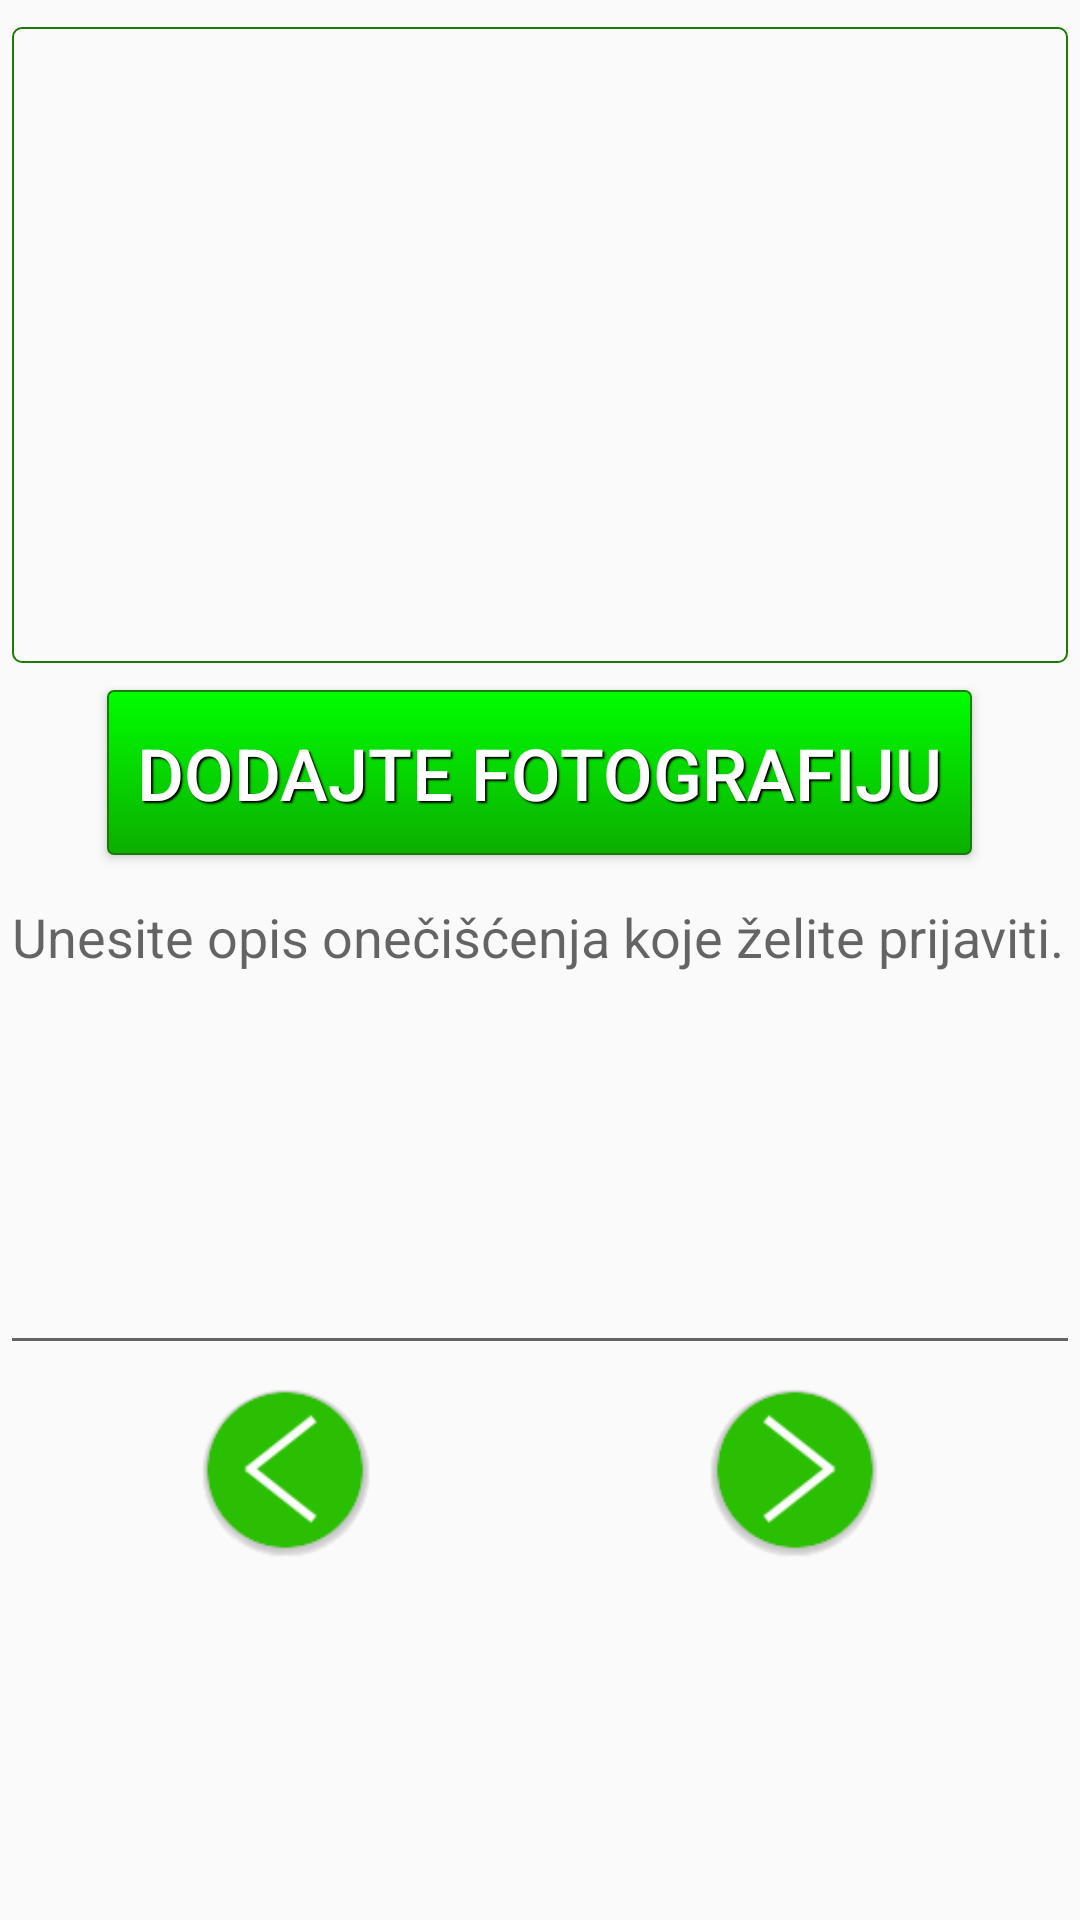

This screen was rendered from an Android layout file. Write that file and the resources it references.
<!-- AndroidManifest.xml: application theme AppTheme -->
<!-- res/layout/tab_fragment_2.xml -->
<?xml version="1.0" encoding="utf-8"?>
<LinearLayout xmlns:android="http://schemas.android.com/apk/res/android"
    android:layout_width="match_parent"
    android:layout_height="match_parent"
    android:orientation="vertical"
    android:weightSum="1"
    android:gravity="center">
    <ImageView
        android:layout_width="match_parent"
        android:layout_height="0dp"
        android:id="@+id/imgPicture"
        android:layout_gravity="center_horizontal"
        android:layout_weight="0.4"
        android:src="@drawable/frame_only_image"
        android:theme="@style/Slika"
        android:layout_marginTop="5dp"
        />

    <Button
        android:layout_width="wrap_content"
        android:layout_height="0dp"
        android:text="Dodajte fotografiju"
        android:layout_gravity="center_horizontal"
        android:id="@+id/dodaj_sliku"
        android:theme="@style/CommonBtn"
        android:background="@drawable/common_btn"
        android:layout_marginTop="5dp"
        android:layout_weight="0.1"/>

    <EditText
        android:layout_width="match_parent"
        android:layout_height="0dp"
        android:id="@+id/opisSlike"
        android:layout_weight="0.3"
        android:hint="Unesite opis onečišćenja koje želite prijaviti."
        android:layout_marginTop="5dp"
        android:gravity="top" />

    <LinearLayout
        android:layout_width="match_parent"
        android:layout_height="wrap_content"
        android:orientation="horizontal"
        android:gravity="center|bottom"
        android:layout_weight="0.2">

        <Button
            android:layout_width="70dp"
            android:layout_height="70dp"
            android:id="@+id/natrag"
            android:background="@drawable/ic_arrow_left"
            android:layout_marginBottom="5dp"
            android:layout_marginRight="50dp"
            android:layout_gravity="center_horizontal" />
        <Button
            android:layout_width="70dp"
            android:layout_height="70dp"
            android:id="@+id/dalje"
            android:background="@drawable/ic_arrow_right"
            android:layout_marginBottom="5dp"
            android:layout_marginLeft="50dp"
            android:layout_gravity="center_horizontal" />
    </LinearLayout>
</LinearLayout>
<!-- resources referenced by this layout -->
<resources>
  <!-- drawable common_btn (drawable) -->
  <?xml version="1.0" encoding="utf-8"?>
  <shape xmlns:android="http://schemas.android.com/apk/res/android"
      android:shape="rectangle">
      <gradient
          android:startColor="#0cae00"
          android:endColor="#00FF00"
          android:angle="90" />
      <corners android:radius="2dp" />
      <stroke android:width="2px" android:color="#197c00" />
  </shape>
  <!-- drawable frame_only_image (drawable) -->
  <?xml version="1.0" encoding="utf-8"?>
  <shape xmlns:android="http://schemas.android.com/apk/res/android"
      android:shape="rectangle">
      <corners android:radius="3dp" />
      <stroke android:width="2px" android:color="#197c00" />
  </shape>
  <!-- drawable ic_arrow_left: png bitmap (drawable, 4013 bytes) -->
  <!-- drawable ic_arrow_right: png bitmap (drawable, 4001 bytes) -->
  <style name="CommonBtn">
          <item name="android:paddingLeft">10dp</item>
          <item name="android:paddingRight">10dp</item>
          <item name="android:textColor">#ffffff</item>
          <item name="android:textSize">24dp</item>
          <item name="android:shadowColor">#000000</item>
          <item name="android:shadowDx">2</item>
          <item name="android:shadowDy">2</item>
          <item name="android:shadowRadius">1</item>
  
      </style>
  <style name="Slika">
          <item name="android:padding">4dp</item>
          <item name="android:shadowColor">#000000</item>
          <item name="android:shadowDx">2</item>
          <item name="android:shadowDy">2</item>
          <item name="android:shadowRadius">2</item>
  
      </style>
  <style name="AppTheme" parent="Theme.AppCompat.Light.NoActionBar">
          
          <item name="colorPrimary">@color/colorPrimary</item>
          <item name="colorPrimaryDark">@color/colorPrimaryDark</item>
          <item name="colorAccent">@color/colorAccent</item>
      </style>
  <color name="colorPrimary">#13cd08</color>
  <color name="colorPrimaryDark">#303F9F</color>
  <color name="colorAccent">#FF4081</color>
</resources>
